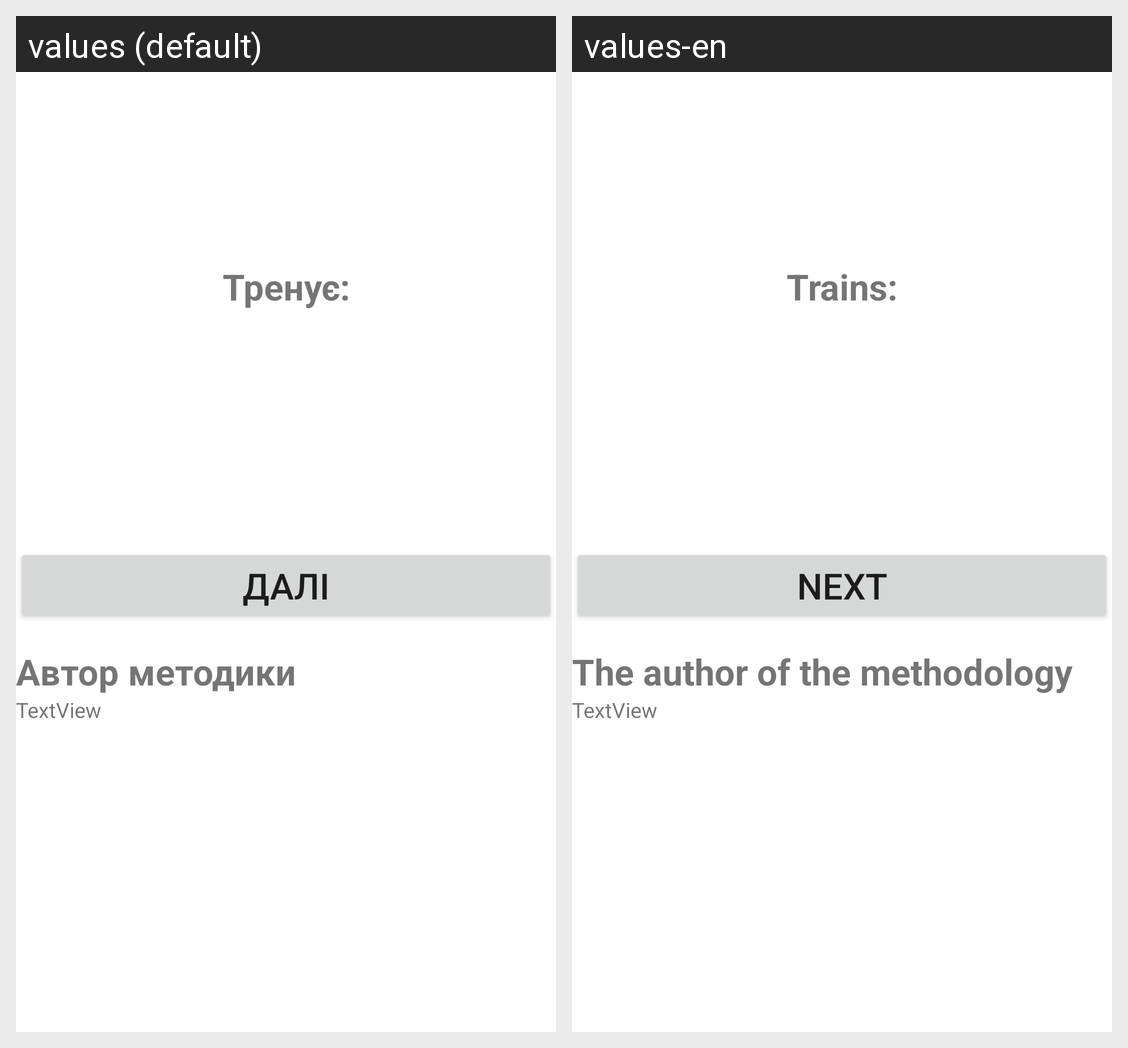

For this localized Android screen grid, give each drawn string resource with its value in every locale shown.
Android screen res/layout/description_trainers.xml rendered under 2 locales, left to right: values (default), values-en. Device: Nexus 5 (rendered at 1080×1920; each locale shown at half size, 540×960, under a caption strip naming it); theme Theme.BrainTrainers.
Strings drawn on this screen, with the default value and each locale's value (text and hints the layout hard-codes, and strings that could not be matched under every locale, appear in the picture but are not listed):

training_txt_desc
  values: Тренує:
  values-en: Trains:

btn_next
  values: Далі
  values-en: Next

txt_Author
  values: Автор методики
  values-en: The author of the methodology
